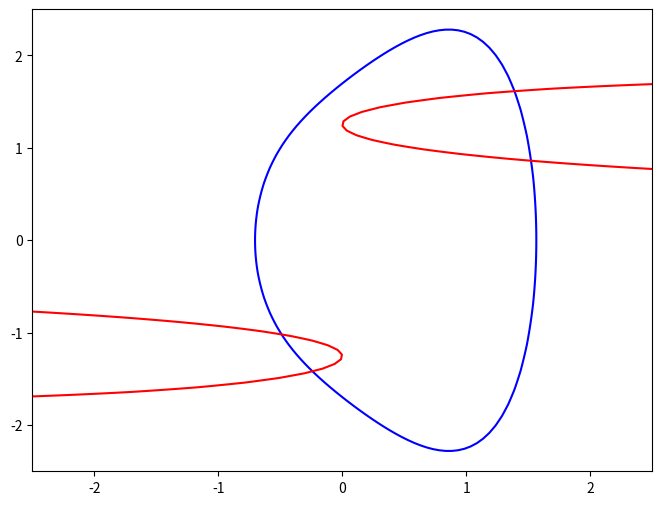

Recreate this plot in Python.
#!/Library/Frameworks/Python.framework/Versions/3.7/bin/python3

# Problem 1b on Midterm 2 (2019)

import numpy as np
import matplotlib.pyplot as plt
from scipy.optimize import fsolve

def z1( r ):
	( x, y ) = r
	return 0.59 * x**4 + y**2 / 2.4 - 1.5 * (x + 0.8)

def z2( r ):
	( x, y ) = r
	return np.exp(-0.3 * x * y) - np.sin(y**2)

def Z( r ):
	return ( z1(r), z2(r) )

# Create a new figure of size 8x6 points, using 80 dots per inch
plt.figure(figsize=(8,6), dpi=80)

# Create a new subplot from a grid of 1x1
plt.subplot(111)

xlist = np.linspace(-2.5,2.5,100,endpoint=True)
ylist = np.linspace(-2.5,2.5,100,endpoint=True)
X, Y = np.meshgrid(xlist,ylist)
Z1 = z1((X,Y))
Z2 = z2((X,Y))

plt.contour(X,Y,Z1,levels=[0],colors=['blue'])
plt.contour(X,Y,Z2,levels=[0],colors=['red'])

print("There are exactly four solutions...")
print(fsolve(Z, (1.38, 1.58)))
print(fsolve(Z, (1.53, 0.85)))
print(fsolve(Z, (-0.48, -1.05)))
print(fsolve(Z, (-0.23, -1.45)))

plt.savefig("prob1b.pdf")

plt.show()
